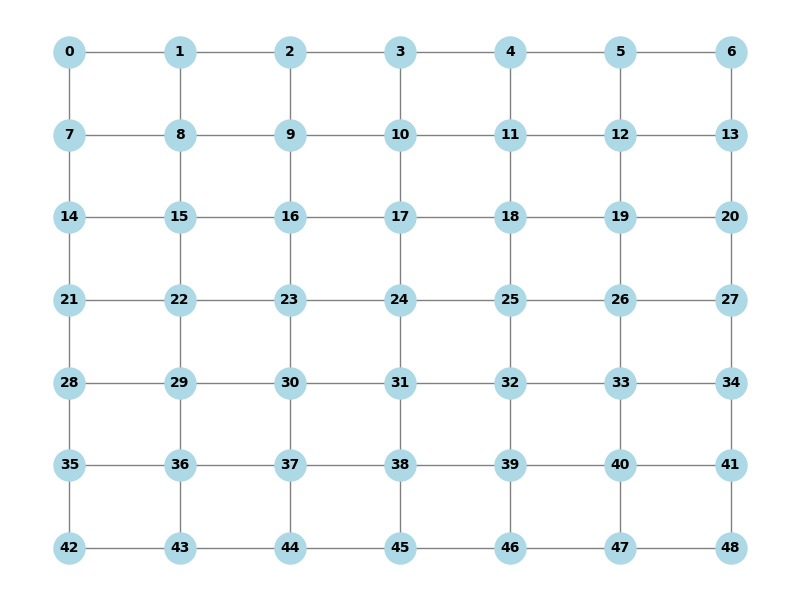

The data file committed next to this chart (first rows):
0, 1, 7
1, 0, 2, 8
2, 1, 3, 9
3, 2, 4, 10
4, 3, 5, 11
5, 4, 6, 12
6, 5, 13
7, 0, 8, 14
8, 1, 7, 9, 15
9, 2, 8, 10, 16
10, 3, 9, 11, 17
11, 4, 10, 12, 18
12, 5, 11, 13, 19
13, 6, 12, 20
14, 7, 15, 21
15, 8, 14, 16, 22
16, 9, 15, 17, 23
17, 10, 16, 18, 24
18, 11, 17, 19, 25
19, 12, 18, 20, 26
20, 13, 19, 27
21, 14, 22, 28
22, 15, 21, 23, 29
23, 16, 22, 24, 30
24, 17, 23, 25, 31
25, 18, 24, 26, 32
26, 19, 25, 27, 33
27, 20, 26, 34
28, 21, 29, 35
29, 22, 28, 30, 36
30, 23, 29, 31, 37
31, 24, 30, 32, 38
32, 25, 31, 33, 39
33, 26, 32, 34, 40
34, 27, 33, 41
35, 28, 36, 42
36, 29, 35, 37, 43
37, 30, 36, 38, 44
38, 31, 37, 39, 45
39, 32, 38, 40, 46
40, 33, 39, 41, 47
41, 34, 40, 48
42, 35, 43
43, 36, 42, 44
44, 37, 43, 45
45, 38, 44, 46
46, 39, 45, 47
47, 40, 46, 48
48, 41, 47
